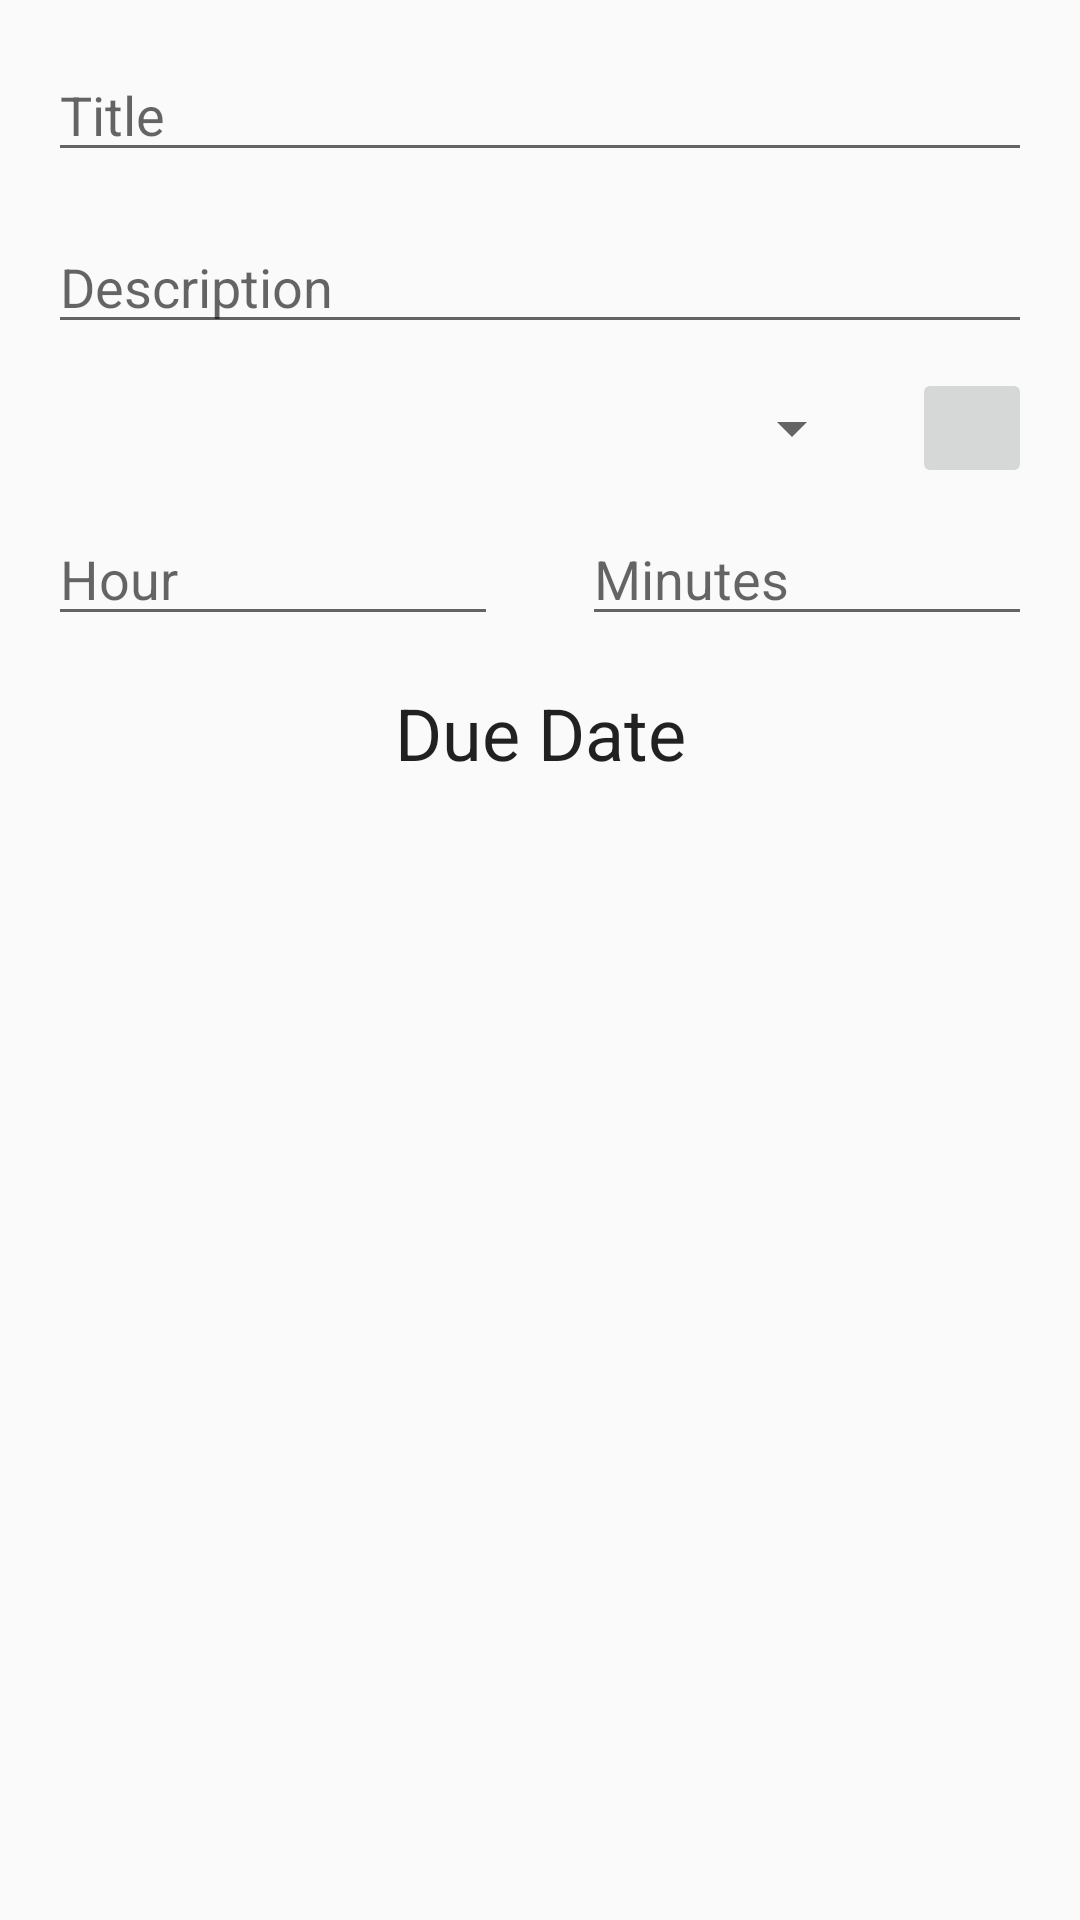

The Android layout XML behind this screen, and the referenced resources:
<!-- AndroidManifest.xml: application theme AppTheme -->
<!-- res/layout/activity_add_assignment.xml -->
<?xml version="1.0" encoding="utf-8"?>
<ScrollView xmlns:app="http://schemas.android.com/apk/res-auto"
    xmlns:tools="http://schemas.android.com/tools"
    android:id="@+id/event_scrollview"
    xmlns:android="http://schemas.android.com/apk/res/android"
    android:layout_height="match_parent"
    android:layout_width="match_parent">



    <androidx.constraintlayout.widget.ConstraintLayout
        android:layout_width="match_parent"
        android:layout_height="wrap_content">

        <EditText
            android:id="@+id/scheduled_event_title"
            style="@style/EventEditText"
            android:hint="@string/event_title_hint"
            app:layout_constraintEnd_toEndOf="parent"
            app:layout_constraintStart_toStartOf="parent"
            app:layout_constraintTop_toTopOf="parent" />

        <EditText
            android:id="@+id/scheduled_event_description"
            style="@style/EventEditText"
            android:hint="@string/event_description_hint"
            app:layout_constraintEnd_toEndOf="parent"
            app:layout_constraintStart_toStartOf="parent"
            app:layout_constraintTop_toBottomOf="@+id/scheduled_event_title" />

        <Spinner
            android:id="@+id/scheduled_spinner_categories"
            android:layout_width="match_parent"
            android:layout_height="wrap_content"
            android:layout_marginStart="16dp"
            android:layout_marginLeft="16dp"
            android:layout_marginTop="16dp"
            android:layout_marginEnd="72dp"
            android:layout_marginRight="72dp"
            app:layout_constraintEnd_toEndOf="parent"
            app:layout_constraintHorizontal_bias="0.4"
            app:layout_constraintStart_toStartOf="parent"
            app:layout_constraintTop_toBottomOf="@+id/scheduled_event_description" />

        <ImageButton
            android:id="@+id/scheduled_add_category_button"
            android:layout_width="40dp"
            android:layout_height="40dp"
            android:layout_marginEnd="16dp"
            android:layout_marginRight="16dp"
            android:onClick="onAddCategoryButtonClicked"
            android:src="@drawable/ic_add_black_24dp"
            app:layout_constraintBottom_toBottomOf="@+id/scheduled_spinner_categories"
            app:layout_constraintEnd_toEndOf="parent"
            app:layout_constraintTop_toTopOf="@+id/scheduled_spinner_categories"
            android:contentDescription="@string/add_category_button_description" />

        <EditText
            android:id="@+id/scheduled_event_time_hour"
            android:layout_width="150dp"
            android:layout_height="wrap_content"
            android:layout_marginStart="16dp"
            android:layout_marginLeft="16dp"
            android:layout_marginTop="16dp"
            android:hint="@string/scheduled_event_hour"
            android:inputType="number"
            app:layout_constraintStart_toStartOf="parent"
            app:layout_constraintTop_toBottomOf="@+id/scheduled_spinner_categories" />

        <EditText
            android:id="@+id/scheduled_event_time_minutes"
            android:layout_width="150dp"
            android:layout_height="wrap_content"
            android:layout_marginTop="16dp"
            android:layout_marginEnd="16dp"
            android:layout_marginRight="16dp"
            android:ems="10"
            android:hint="@string/scheduled_event_minutes"
            android:inputType="number"
            app:layout_constraintEnd_toEndOf="parent"
            app:layout_constraintTop_toBottomOf="@+id/scheduled_spinner_categories" />

        <TextView
            android:id="@+id/tv_scheduled_event_due_date_label"
            style="@style/Base.TextAppearance.AppCompat.Headline"
            android:layout_width="wrap_content"
            android:layout_height="wrap_content"
            android:layout_marginStart="8dp"
            android:layout_marginLeft="8dp"
            android:layout_marginTop="16dp"
            android:layout_marginEnd="8dp"
            android:layout_marginRight="8dp"
            android:text="@string/scheduled_event_due_date_label"
            app:layout_constraintEnd_toEndOf="parent"
            app:layout_constraintStart_toStartOf="parent"
            app:layout_constraintTop_toBottomOf="@+id/scheduled_event_time_minutes" />

        <TextView
            android:id="@+id/tv_scheduled_event_due_date"
            android:layout_width="wrap_content"
            android:layout_height="wrap_content"
            android:layout_marginTop="8dp"
            android:background="?attr/selectableItemBackground"
            android:textSize="18sp"
            app:layout_constraintEnd_toEndOf="@+id/tv_scheduled_event_due_date_label"
            app:layout_constraintStart_toStartOf="@+id/tv_scheduled_event_due_date_label"
            app:layout_constraintTop_toBottomOf="@+id/tv_scheduled_event_due_date_label"
            tools:text="January 1, 2019" />

        <TextView
            android:id="@+id/tv_scheduled_event_due_time"
            android:layout_width="wrap_content"
            android:layout_height="wrap_content"
            android:layout_marginTop="8dp"
            android:textSize="18sp"
            android:background="?attr/selectableItemBackground"
            app:layout_constraintEnd_toEndOf="@+id/tv_scheduled_event_due_date"
            app:layout_constraintStart_toStartOf="@+id/tv_scheduled_event_due_date"
            app:layout_constraintTop_toBottomOf="@+id/tv_scheduled_event_due_date"
            tools:text="00:00" />

    </androidx.constraintlayout.widget.ConstraintLayout>

</ScrollView>
<!-- resources referenced by this layout -->
<resources>
  <string name="add_category_button_description">Add Category</string>
  <string name="event_description_hint">Description</string>
  <string name="event_title_hint">Title</string>
  <string name="scheduled_event_due_date_label">Due Date</string>
  <string name="scheduled_event_hour">Hour</string>
  <string name="scheduled_event_minutes">Minutes</string>
  <style name="EventEditText">
          <item name="android:layout_marginTop">16dp</item>
          <item name="android:layout_marginStart">16dp</item>
          <item name="android:layout_marginLeft">16dp</item>
          <item name="android:layout_marginRight">16dp</item>
          <item name="android:layout_marginEnd">16dp</item>
          <item name="android:layout_width">match_parent</item>
          <item name="android:layout_height">wrap_content</item>
          <item name="android:inputType">text</item>
      </style>
  <style name="AppTheme" parent="Theme.AppCompat.Light.DarkActionBar">
          
          <item name="colorPrimary">@color/colorPrimary</item>
          <item name="colorPrimaryDark">@color/colorPrimaryDark</item>
          <item name="colorAccent">@color/colorAccent</item>
      </style>
  <color name="colorPrimary">#2196f3</color>
  <color name="colorPrimaryDark">#0069c0</color>
  <color name="colorAccent">#2196f3</color>
</resources>
